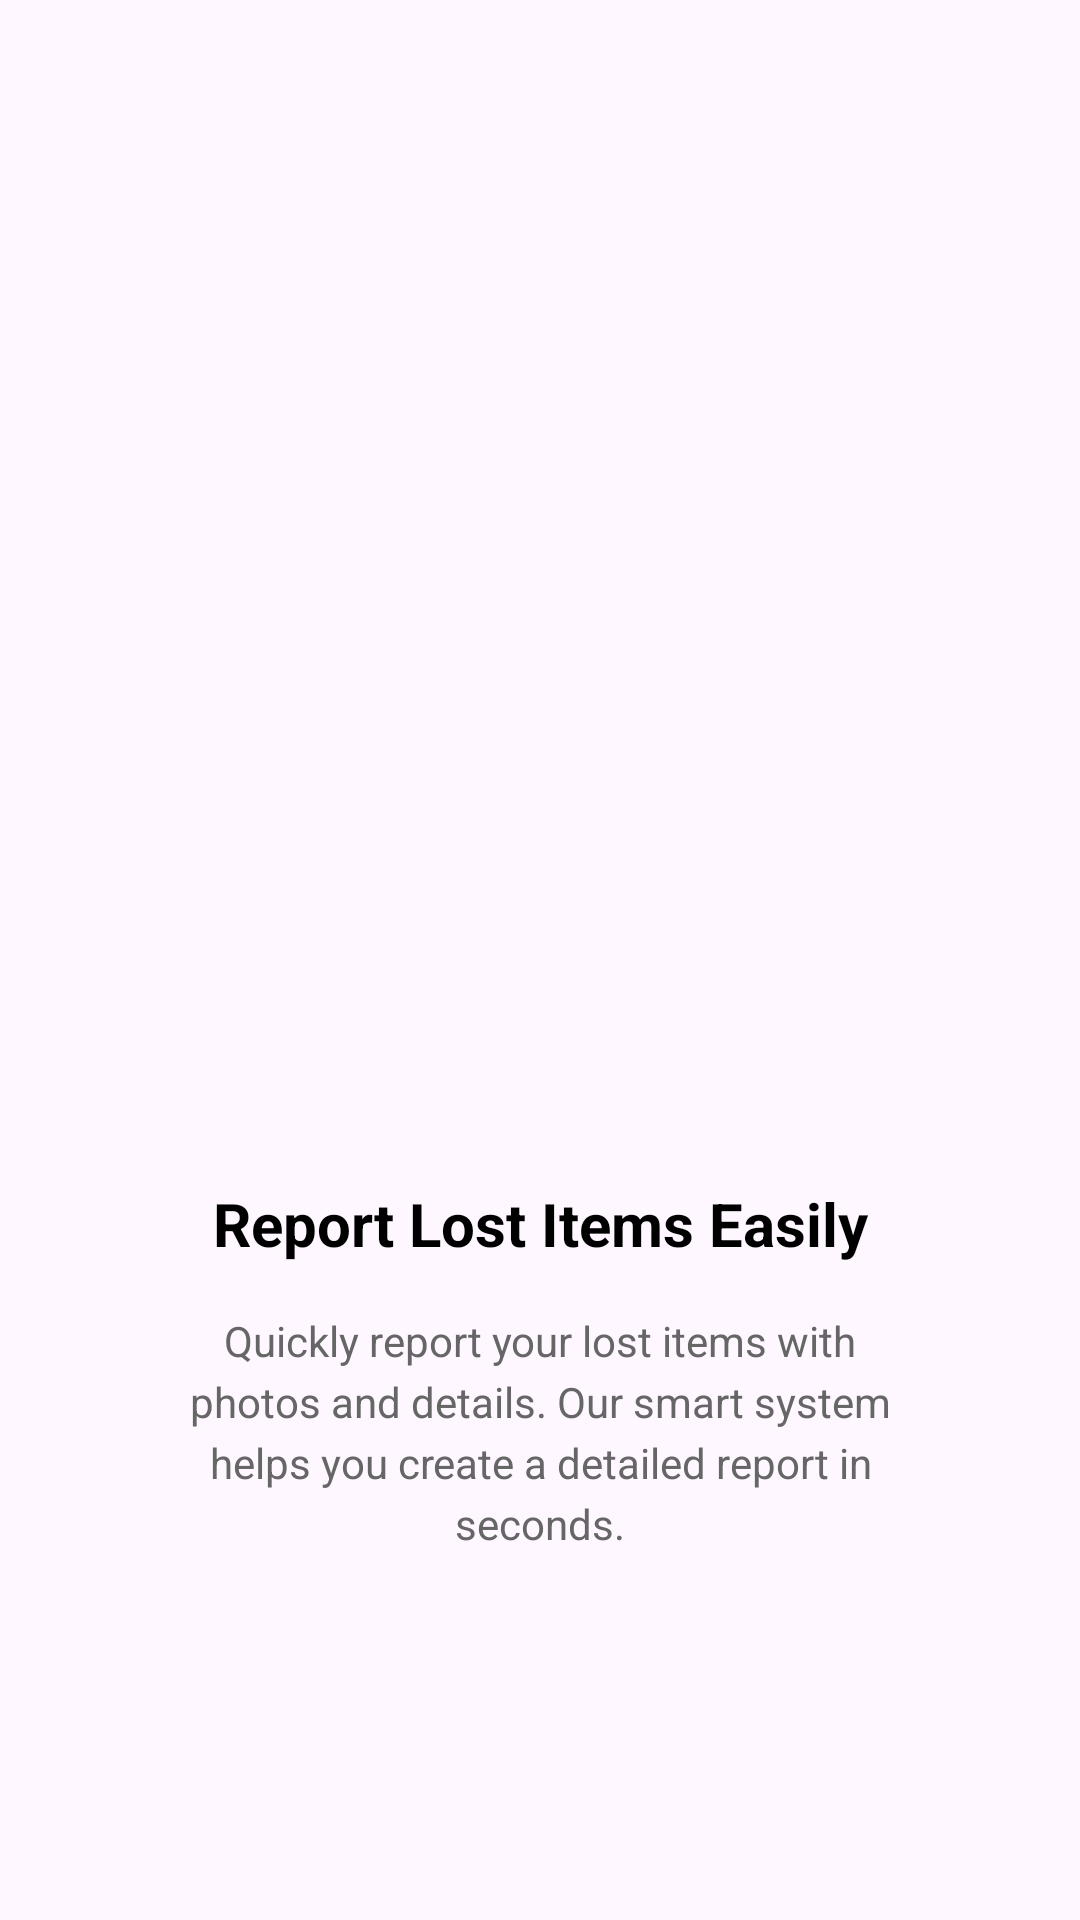

Reconstruct the res/layout file that produces this screen, plus the resources it refers to.
<!-- AndroidManifest.xml: application theme Theme.Project -->
<!-- res/layout/fragment_onboarding.xml -->
<?xml version="1.0" encoding="utf-8"?>
<FrameLayout xmlns:android="http://schemas.android.com/apk/res/android"
    android:layout_width="match_parent"
    android:layout_height="match_parent"
    android:padding="16dp">

    <LinearLayout
        android:layout_width="match_parent"
        android:layout_height="wrap_content"
        android:layout_gravity="center"
        android:layout_marginStart="8dp"
        android:layout_marginEnd="8dp"
        android:orientation="vertical"
        android:gravity="center_horizontal"
        android:padding="32dp"
        android:background="@drawable/onboarding_card_background"
        android:elevation="8dp">

        <ImageView
            android:id="@+id/ivOnboarding"
            android:layout_width="240dp"
            android:layout_height="240dp"
            android:layout_marginTop="24dp"
            android:contentDescription="@string/onboarding_image_desc" />

        <TextView
            android:id="@+id/tvOnboardingTitle"
            android:layout_width="wrap_content"
            android:layout_height="wrap_content"
            android:layout_marginTop="32dp"
            android:text="@string/onboarding_title_1"
            android:textColor="@color/black"
            android:textSize="20sp"
            android:textStyle="bold"
            android:gravity="center" />

        <TextView
            android:id="@+id/tvOnboardingDesc"
            android:layout_width="match_parent"
            android:layout_height="wrap_content"
            android:layout_marginTop="16dp"
            android:layout_marginBottom="24dp"
            android:text="@string/onboarding_desc_1"
            android:textColor="#666666"
            android:textSize="14sp"
            android:gravity="center"
            android:lineSpacingExtra="4dp" />

    </LinearLayout>

</FrameLayout>
<!-- resources referenced by this layout -->
<resources>
  <color name="black">#FF000000</color>
  <string name="onboarding_desc_1">Quickly report your lost items with photos and details. Our smart system helps you create a detailed report in seconds.</string>
  <string name="onboarding_image_desc">Onboarding illustration</string>
  <string name="onboarding_title_1">Report Lost Items Easily</string>
  <style name="Theme.Project" parent="Base.Theme.Project" />
  <style name="Base.Theme.Project" parent="Theme.Material3.DayNight.NoActionBar">
          
          
      </style>
</resources>
